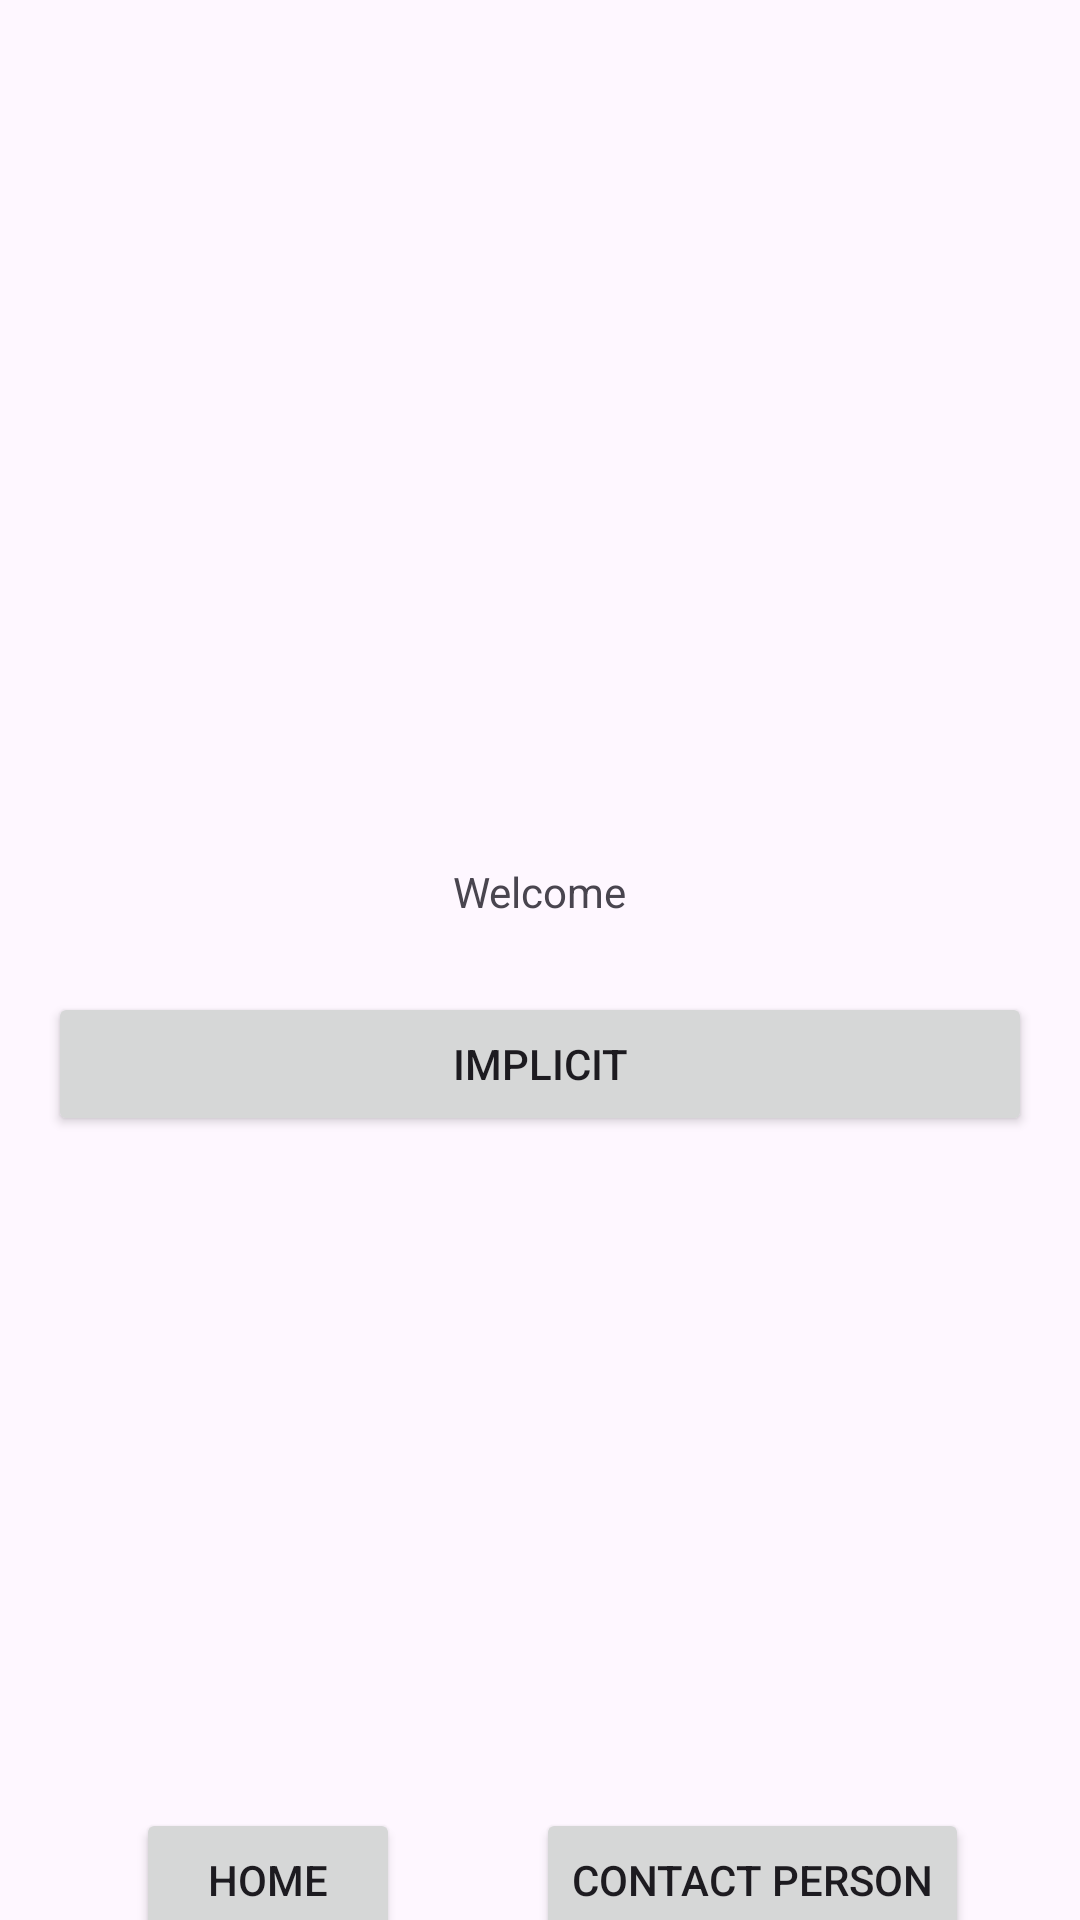

Reconstruct the res/layout file that produces this screen, plus the resources it refers to.
<!-- AndroidManifest.xml: application theme Theme.Hasan -->
<!-- res/layout/activity_main.xml -->
<?xml version="1.0" encoding="utf-8"?>
<androidx.constraintlayout.widget.ConstraintLayout xmlns:android="http://schemas.android.com/apk/res/android"
    xmlns:app="http://schemas.android.com/apk/res-auto"
    xmlns:tools="http://schemas.android.com/tools"
    android:layout_width="match_parent"
    android:layout_height="match_parent"
    tools:context=".MainActivity">

    <TextView
        android:id="@+id/textView2"
        android:layout_width="wrap_content"
        android:layout_height="wrap_content"
        android:text="Welcome"
        app:layout_constraintBottom_toBottomOf="parent"
        app:layout_constraintEnd_toEndOf="parent"
        app:layout_constraintStart_toStartOf="parent"
        app:layout_constraintTop_toTopOf="parent"
        app:layout_constraintVertical_bias="0.463" />

    <Button
        android:id="@+id/btn_implicit"
        android:layout_width="match_parent"
        android:layout_height="wrap_content"
        android:layout_marginTop="24dp"
        android:text="Implicit"
        android:layout_marginEnd="16dp"
        android:layout_marginStart="16dp"
        app:layout_constraintTop_toBottomOf="@+id/textView2"
        tools:layout_editor_absoluteX="16dp" />


    <androidx.fragment.app.FragmentContainerView
        android:id="@+id/fragmentContainer"
        android:layout_width="match_parent"
        app:layout_constraintStart_toStartOf="parent"
        app:layout_constraintTop_toTopOf="parent"
        android:layout_height="600dp" />

    <Button
        android:id="@+id/fragment_satu"
        android:layout_width="wrap_content"
        android:layout_height="wrap_content"
        android:layout_marginTop="224dp"
        android:text="Home"
        app:layout_constraintEnd_toEndOf="parent"
        app:layout_constraintHorizontal_bias="0.167"
        app:layout_constraintStart_toStartOf="parent"
        app:layout_constraintTop_toBottomOf="@+id/btn_implicit" />

    <Button
        android:id="@+id/fragment_dua"
        android:layout_width="wrap_content"
        android:layout_height="wrap_content"
        android:layout_marginTop="224dp"
        android:text="Contact Person"
        app:layout_constraintEnd_toEndOf="parent"
        app:layout_constraintHorizontal_bias="0.829"
        app:layout_constraintStart_toStartOf="parent"
        app:layout_constraintTop_toBottomOf="@+id/btn_implicit" />


</androidx.constraintlayout.widget.ConstraintLayout>
<!-- resources referenced by this layout -->
<resources>
  <style name="Theme.Hasan" parent="Base.Theme.Hasan" />
  <style name="Base.Theme.Hasan" parent="Theme.Material3.DayNight.NoActionBar">
          
          
      </style>
</resources>
